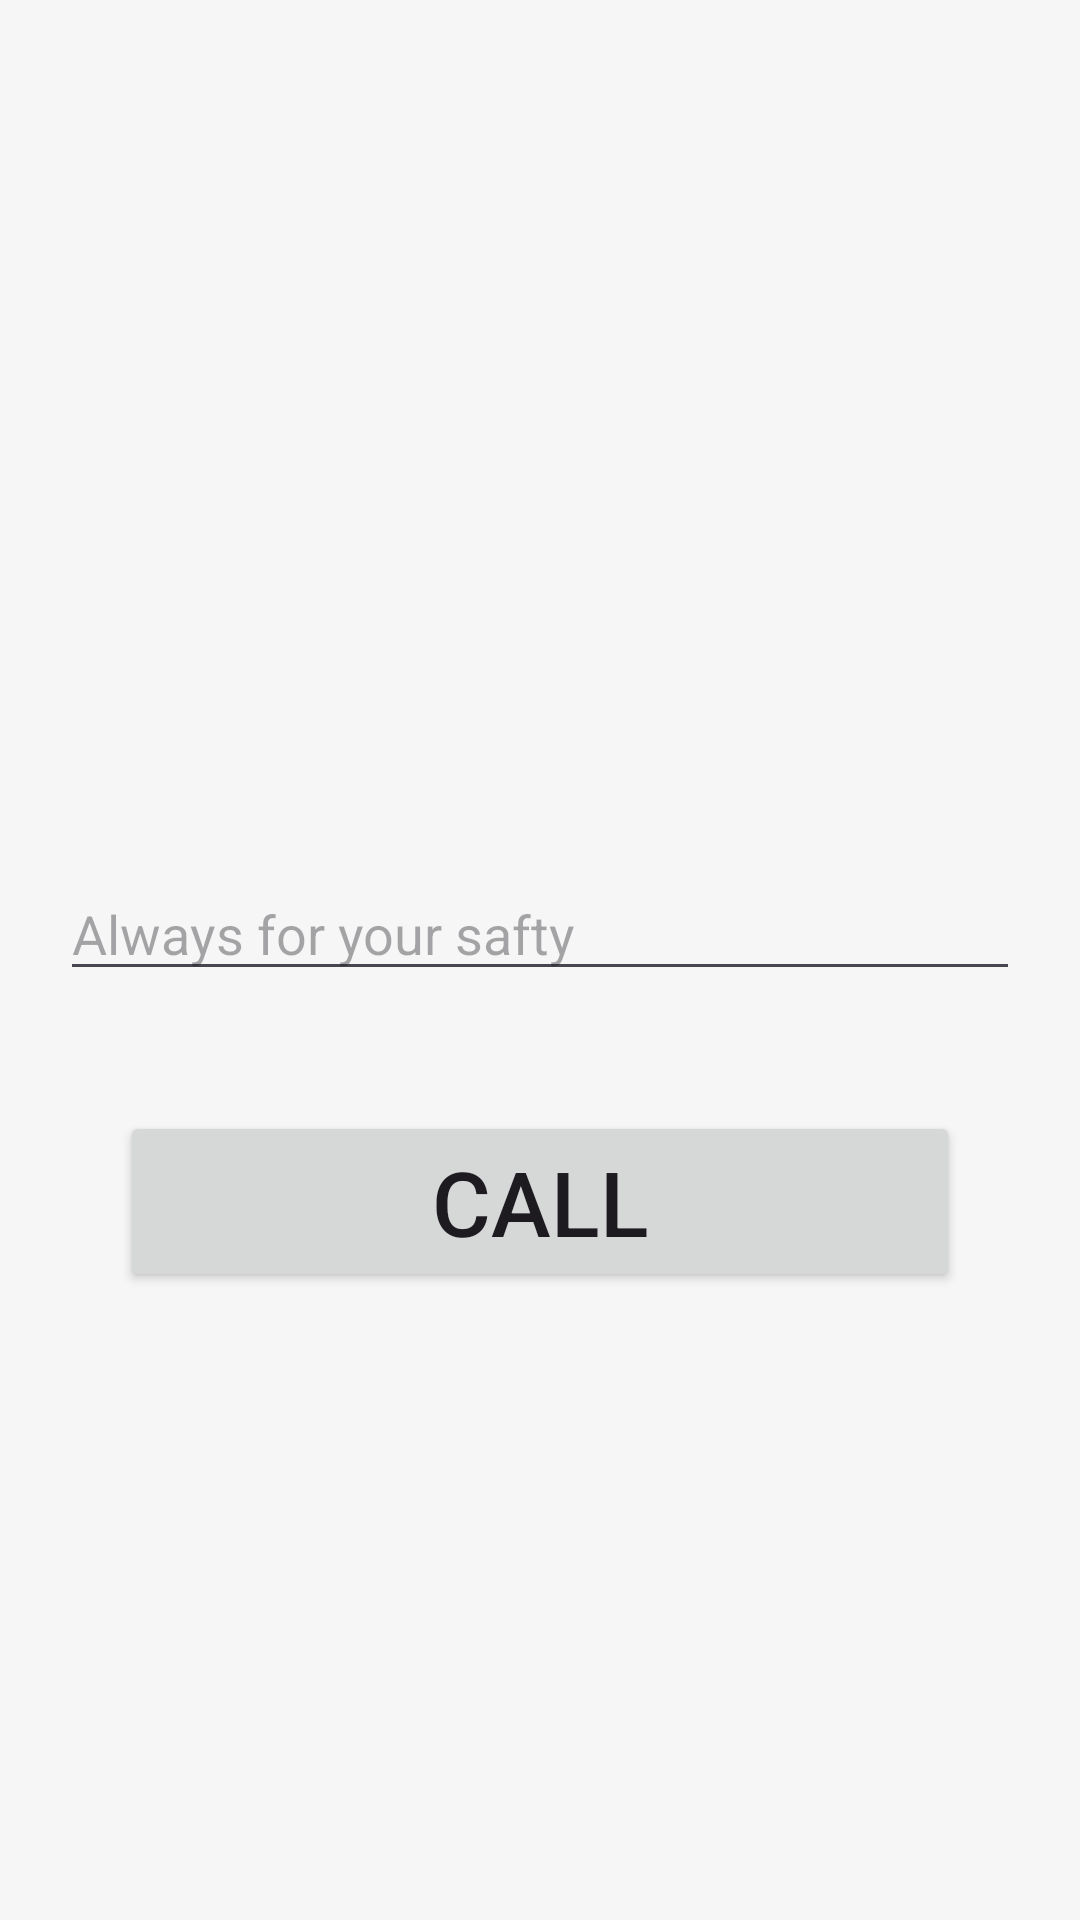

Produce the Android XML layout that renders to this screen, including the resource entries it uses.
<!-- AndroidManifest.xml: application theme Theme.WomensShelter -->
<!-- res/layout/activity_sec.xml -->
<?xml version="1.0" encoding="utf-8"?>
<LinearLayout xmlns:android="http://schemas.android.com/apk/res/android"
    xmlns:app="http://schemas.android.com/apk/res-auto"
    xmlns:tools="http://schemas.android.com/tools"
    android:layout_width="match_parent"
    android:layout_height="match_parent"
    android:background="#F6F6F6"
    tools:context=".secActivity"
    android:gravity="center"
    android:orientation="vertical">
    <ImageView
        android:id="@+id/imgv1"
        android:layout_width="match_parent"
        android:layout_height="wrap_content"
        app:srcCompat="@drawable/calllogo"
        android:layout_marginTop="50dp"/>

    <EditText
        android:id="@+id/txv1"
        android:layout_width="match_parent"
        android:layout_height="wrap_content"
        android:ems="10"
        android:hint="Always for your safty"
        android:layout_marginLeft="20dp"
        android:layout_marginRight="20dp"
        android:inputType="number"
        android:layout_marginTop="30dp"/>

    <Button
        android:id="@+id/button"
        android:layout_width="match_parent"
        android:layout_height="wrap_content"
        android:text="call"
        android:textSize="30dp"
        android:layout_marginTop="40dp"
        android:layout_marginRight="40dp"
        android:layout_marginLeft="40dp"/>



</LinearLayout>
<!-- resources referenced by this layout -->
<resources>
  <style name="Theme.WomensShelter" parent="Base.Theme.WomensShelter" />
  <style name="Base.Theme.WomensShelter" parent="Theme.Material3.DayNight.NoActionBar">
          
          
      </style>
</resources>
